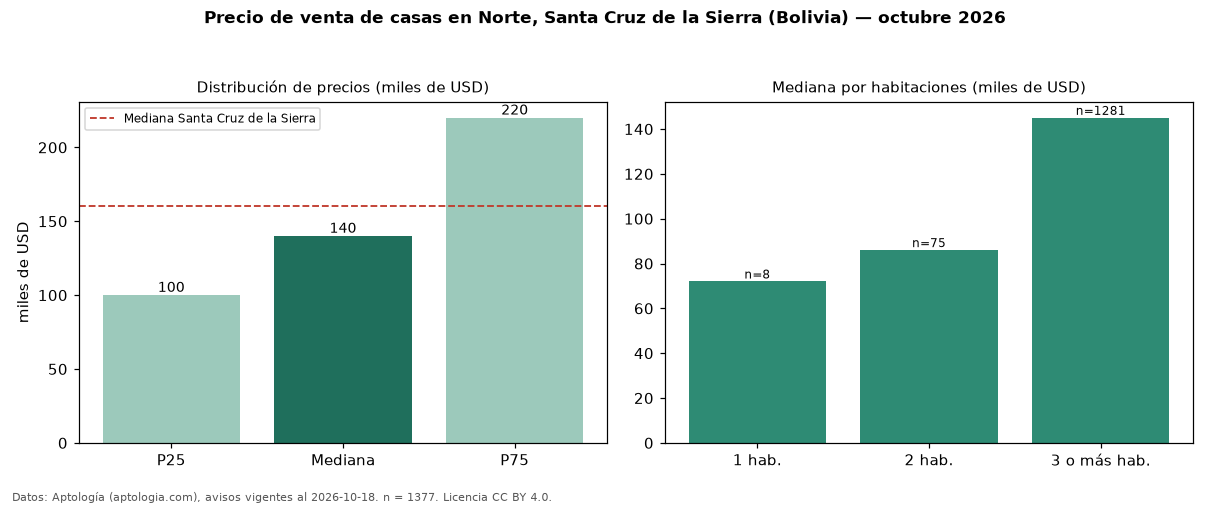

The data file committed next to this chart (first rows):
seccion, metrica, valor, moneda, n
precio, p25, 100000, USD, 1377
precio, mediana, 140000, USD, 1377
precio, p75, 220000, USD, 1377
precio, minimo, 40000, USD, 1377
precio, maximo, 1600000, USD, 1377
m2, mediana_precio_m2, 785.5, USD, 1271
m2, area_mediana_m2, 190.0, m2, 1271
banos, mediana_banos, 3.0, , 
parqueadero, pct_con_parqueadero, 100.0, %, 1170
habitaciones, 1, 72000, USD, 8
habitaciones, 2, 86000, USD, 75
habitaciones, 3+, 145000, USD, 1281
ciudad, mediana_ciudad_referencia, 160000, USD, 
ciudad, mediana_m2_ciudad, 790.1, USD, 
fuente, fecha_datos, 2026-10-18, , 
fuente, atribucion, https://www.aptologia.com/bo, , 
fuente, licencia, CC BY 4.0, , 
